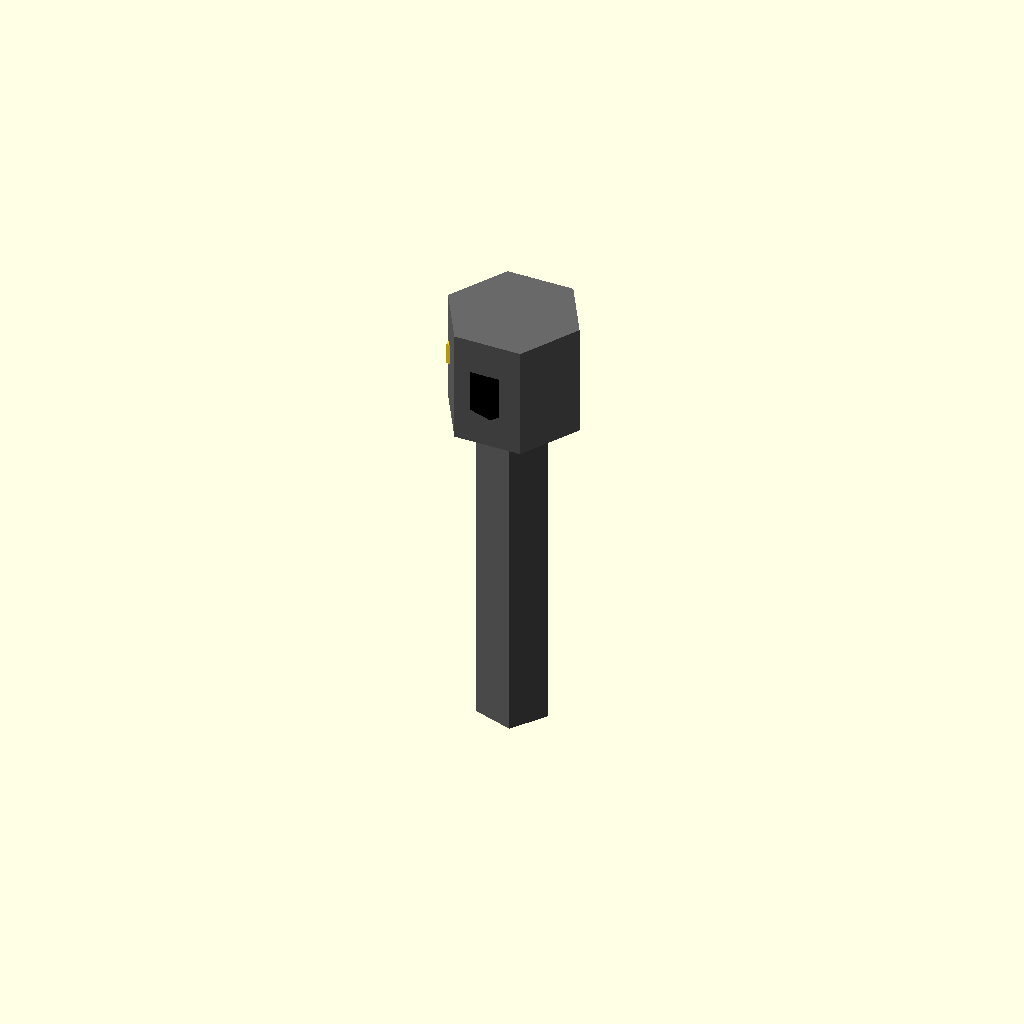
Cell 1: rendered with the file's own defaults.
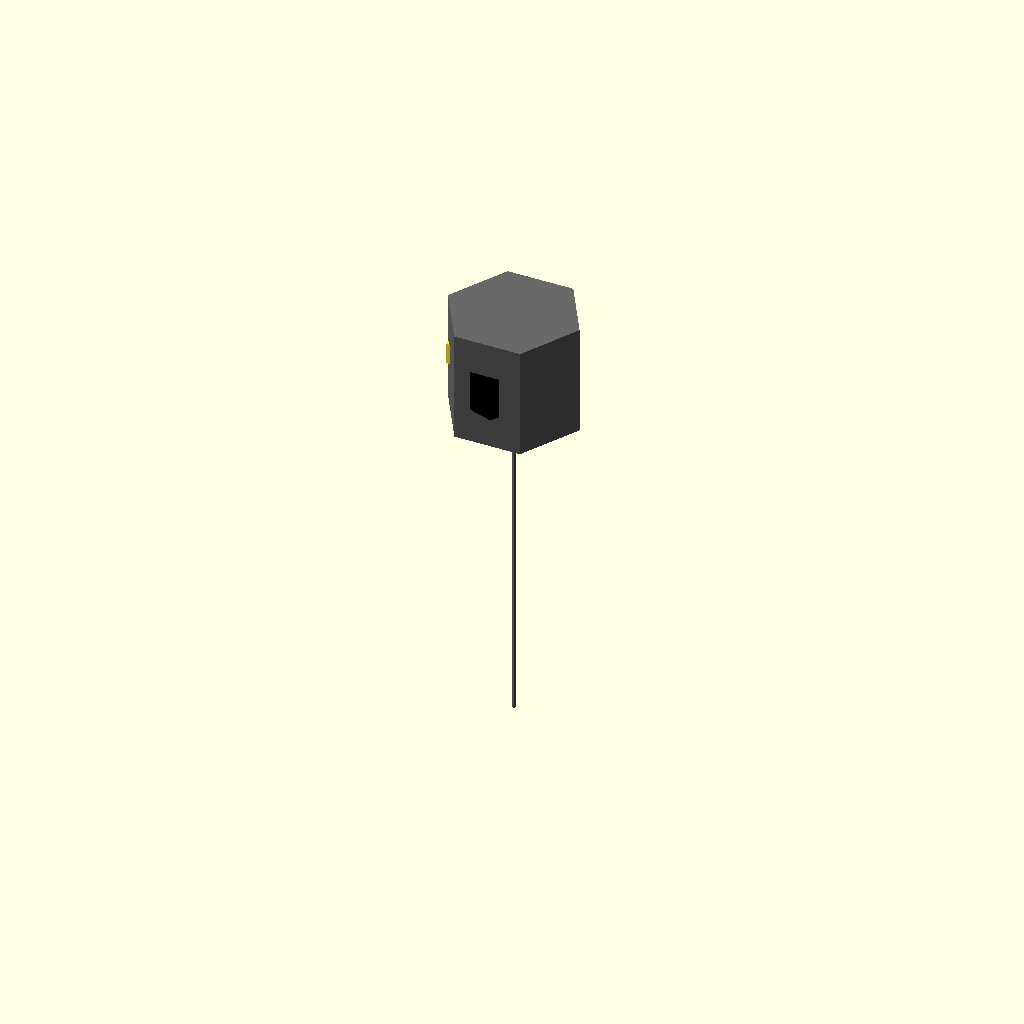
Cell 2: the same model with shaft_diameter_mm = 0.1.
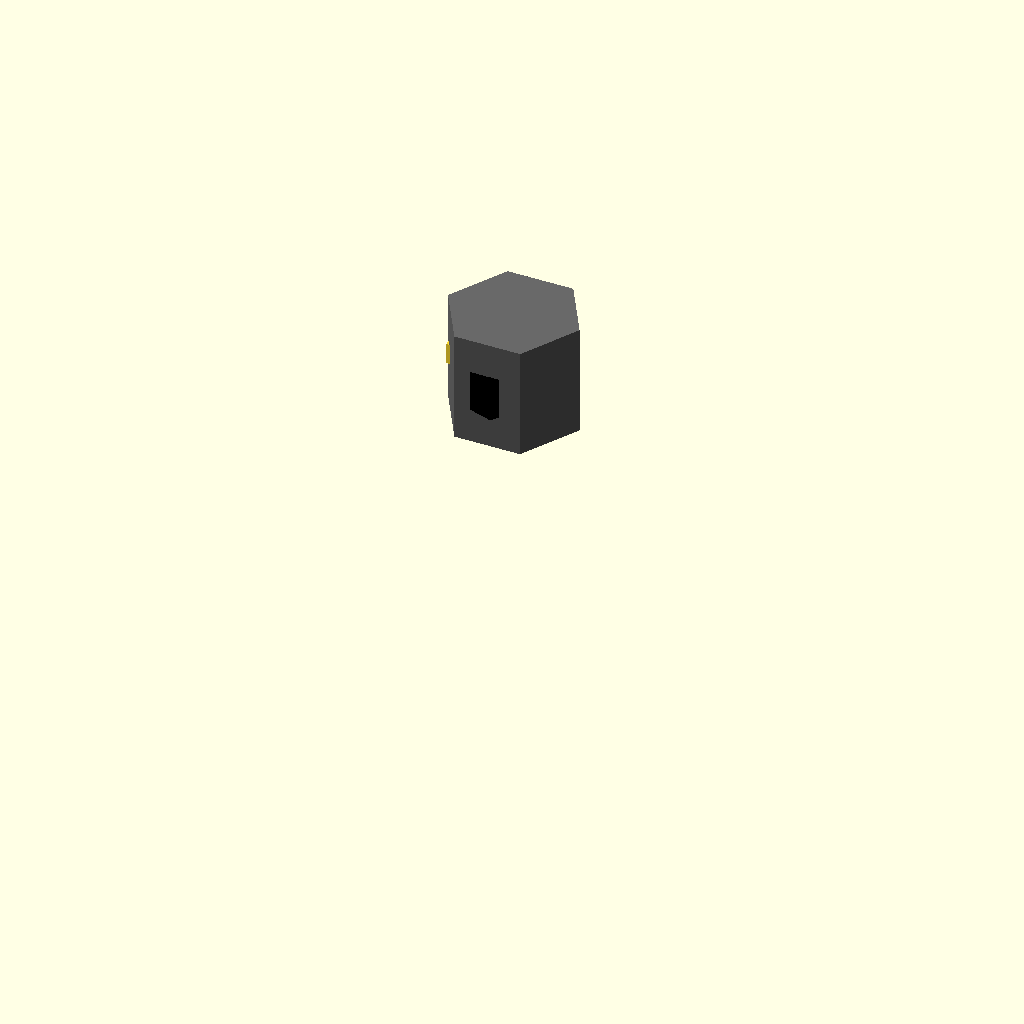
Cell 3: the same model with overall_length_mm = 0.5.
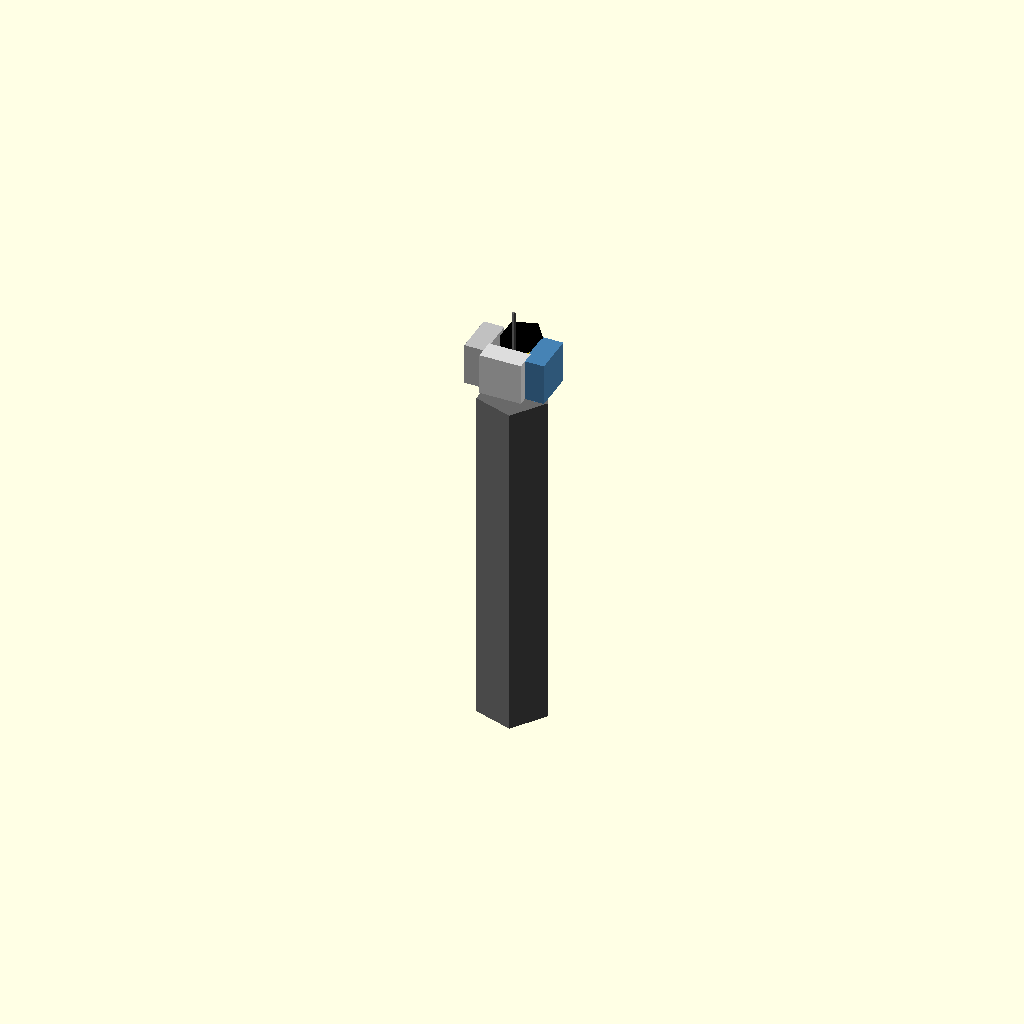
Cell 4: the same model with head_diameter_mm = 0.1.
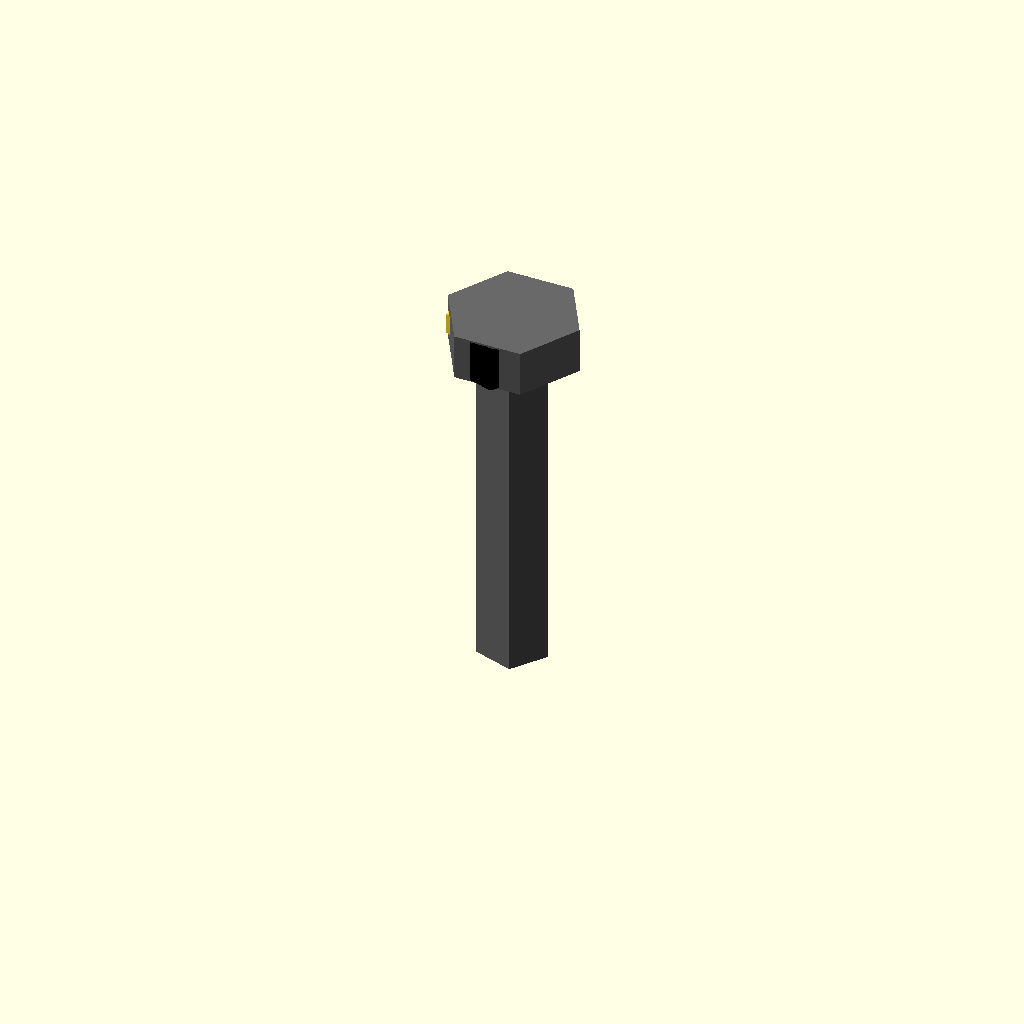
Cell 5 — head_height_mm set to 0.1, the other parameters unchanged.
All cells are drawn from one camera (rotation 55°, 0°, 25°, orthographic, colour scheme Cornfield), so only the parameter changes between them.
The OpenSCAD source (results/nopscadlib/ablations/no_multiview/scad/screw__M2_cap_screw.scad):
// Parameters
shaft_diameter_mm = 2.0; //[1.0:4.0:0.1]
overall_length_mm = 10.0; //[5.0:20.0:0.5]
head_diameter_mm = 3.8; //[2.0:7.6:0.1]
head_height_mm = 2.0; //[1.0:4.0:0.1]
thread_pitch_mm = 0.4; //[0.2:0.8:0.05]
thread_length_mm = 10.0; //[2.0:20.0:0.5]
socket_across_flats_mm = 1.5; //[0.8:3.0:0.05]
socket_depth_mm = 1.0; //[0.5:2.0:0.05]
overlap_mm = 1.2; //[0.5:2.0:0.1]  // increased to guarantee fusion
thread_radial_add_mm = 0.12; //[0.05:0.3:0.01]
thread_start_offset_mm = 0.0; //[0.0:3.0:0.1]
placeholder_tab_thickness_mm = 0.6; //[0.4:1.5:0.1]
placeholder_tab_width_mm = 1.2; //[0.8:3.0:0.1]
placeholder_tab_height_mm = 1.2; //[0.8:3.0:0.1]

// Derived helpers
shaft_r = shaft_diameter_mm/2;
head_r  = head_diameter_mm/2;

// Place screw so head top is at z=0 and shaft extends downward (simple, stable reference)
z_head_center = -head_height_mm/2;
z_shaft_center = -(head_height_mm + overall_length_mm/2);

// Pin Socket - Custom detailed geometry
module pin_socket() {
  color("Silver")
    cube([placeholder_tab_thickness_mm, placeholder_tab_width_mm, placeholder_tab_height_mm], center=true);
}

// Screw (shaft + head) - single connected solid
module screw() {
  color("DimGray")
    union() {
      // Shaft
      translate([0,0,z_shaft_center])
        cylinder(r=shaft_r, h=overall_length_mm, center=true);

      // Head (overlap into shaft by overlap_mm)
      translate([0,0,z_head_center])
        cylinder(r=head_r, h=head_height_mm + overlap_mm, center=true);
    }
}

// PCB Spacer - Custom detailed geometry
module pcb_spacer() {
  color("Black")
    difference() {
      cylinder(r=placeholder_tab_width_mm/2, h=placeholder_tab_height_mm, center=true);
      // keep inner cut valid (avoid negative radius)
      inner_r = max(0.01, placeholder_tab_width_mm/2 - 0.18);
      translate([0, 0, -placeholder_tab_height_mm/2])
        cylinder(r=inner_r, h=placeholder_tab_height_mm + overlap_mm, center=true);
    }
}

// Buzzer - Custom detailed geometry
module buzzer() {
  color("Copper")
    cylinder(r=placeholder_tab_height_mm/2, h=placeholder_tab_thickness_mm, center=true);
}

// Assembly (all parts physically intersect the head with 1-2mm overlap)
module assembly() {
  union() {
    // Main screw
    screw();

    // Side protrusions: attach to head side with guaranteed overlap
    // X+ (light-gray)
    translate([ head_r + placeholder_tab_thickness_mm/2 - overlap_mm,
                0,
                z_head_center ])
      pin_socket();

    // X- (blue) - create missing symmetric part and attach
    color("SteelBlue")
      translate([ -(head_r + placeholder_tab_thickness_mm/2 - overlap_mm),
                  0,
                  z_head_center ])
        cube([placeholder_tab_thickness_mm, placeholder_tab_width_mm, placeholder_tab_height_mm], center=true);

    // Y- (black small protrusion) - attach to head side with overlap
    translate([ 0,
                -(head_r + placeholder_tab_height_mm/2 - overlap_mm),
                z_head_center ])
      pcb_spacer();

    // Y+ (light-gray side protrusion) - attach to head side with overlap
    color("Gainsboro")
      translate([ 0,
                  (head_r + placeholder_tab_height_mm/2 - overlap_mm),
                  z_head_center ])
        cube([placeholder_tab_height_mm, placeholder_tab_thickness_mm, placeholder_tab_width_mm], center=true);

    // Additional small protrusion (copper) - attach to head side with overlap
    translate([ -(head_r + placeholder_tab_height_mm/2 - overlap_mm),
                0,
                z_head_center ])
      buzzer();
  }
}

assembly();
Parameter table extracted from the source (name, type, default, range or options):
shaft_diameter_mm: number, default 2, range 0.1 to 1, step 4
overall_length_mm: number, default 10, range 0.5 to 5, step 20
head_diameter_mm: number, default 3.8, range 0.1 to 2, step 7.6
head_height_mm: number, default 2, range 0.1 to 1, step 4
thread_pitch_mm: number, default 0.4, range 0.05 to 0.2, step 0.8
thread_length_mm: number, default 10, range 0.5 to 2, step 20
socket_across_flats_mm: number, default 1.5, range 0.05 to 0.8, step 3
socket_depth_mm: number, default 1, range 0.05 to 0.5, step 2
overlap_mm: number, default 1.2, range 0.1 to 0.5, step 2
thread_radial_add_mm: number, default 0.12, range 0.01 to 0.05, step 0.3
thread_start_offset_mm: number, default 0, range 0 to 0.1, step 3
placeholder_tab_thickness_mm: number, default 0.6, range 0.1 to 0.4, step 1.5
placeholder_tab_width_mm: number, default 1.2, range 0.1 to 0.8, step 3
placeholder_tab_height_mm: number, default 1.2, range 0.1 to 0.8, step 3
